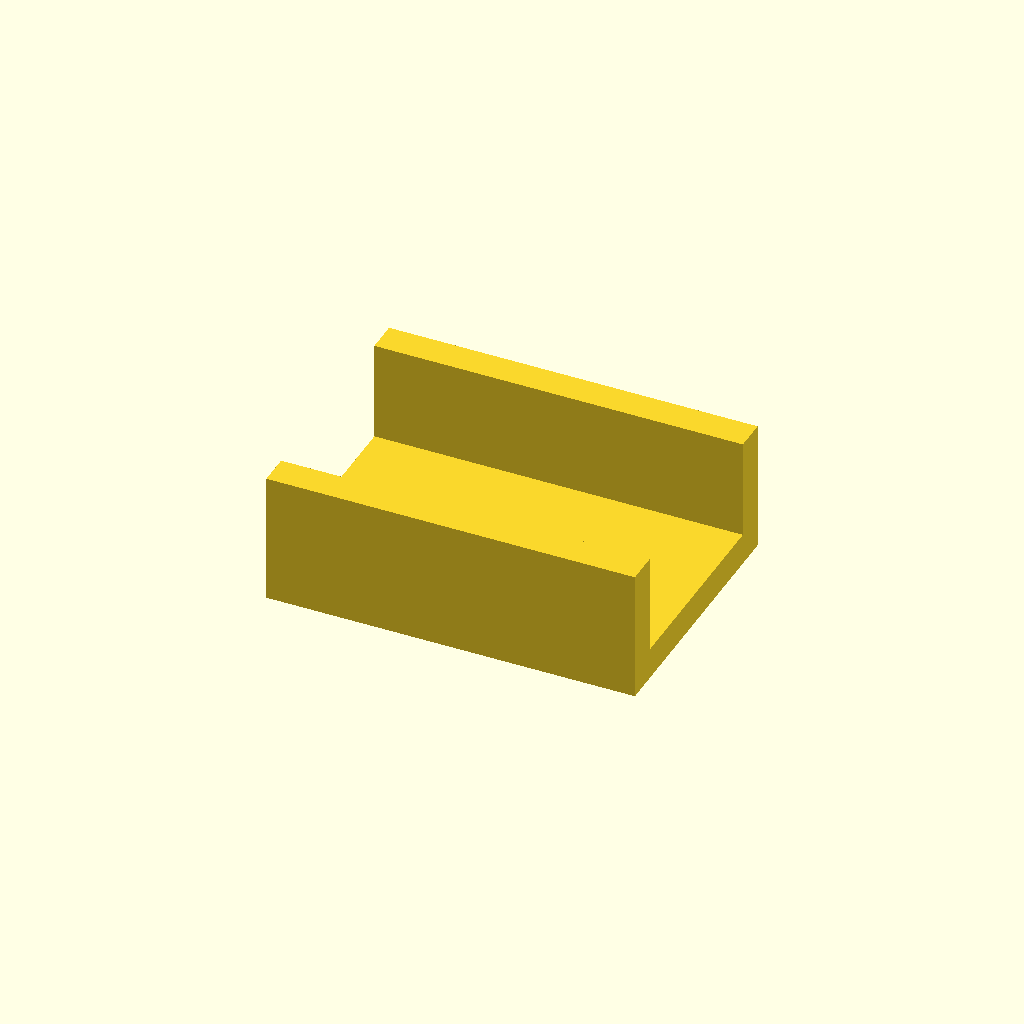
Cell 1 — every parameter at its default value.
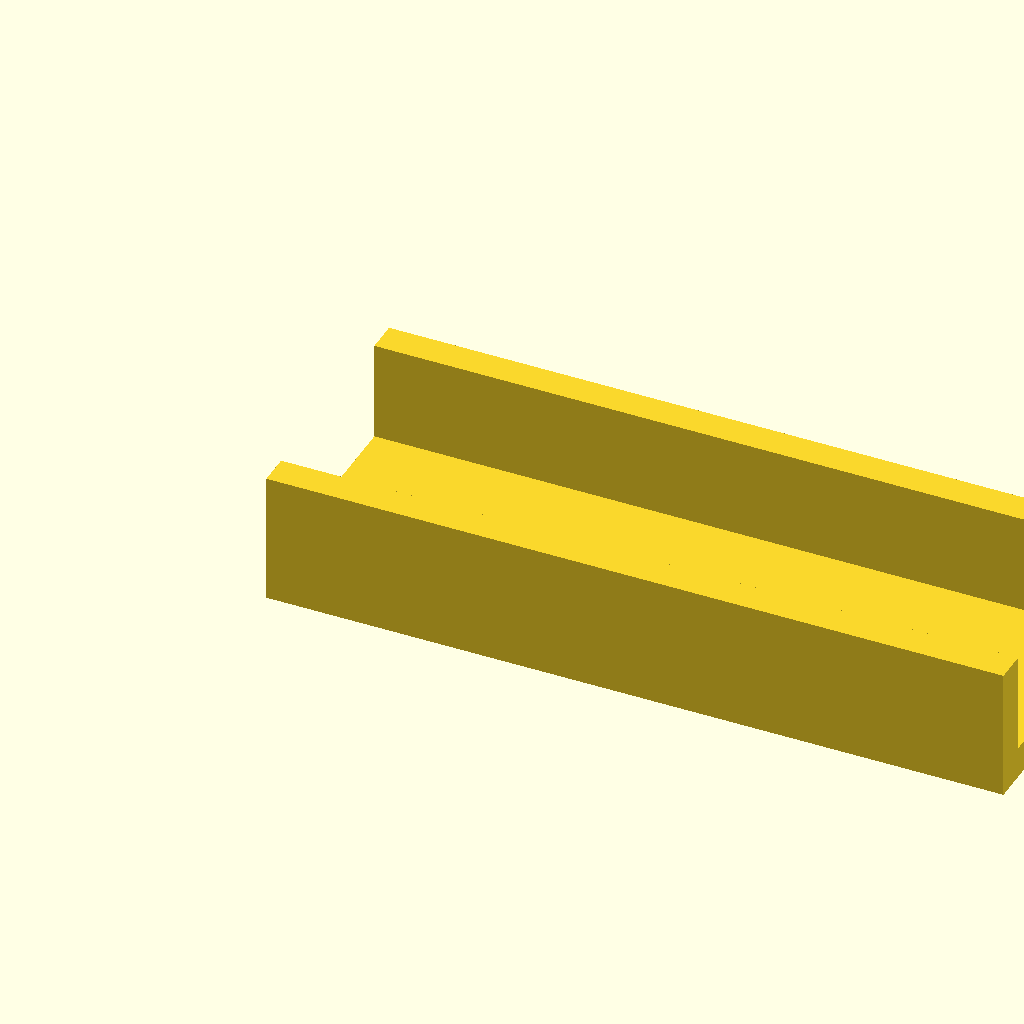
Cell 2: the same model with length = 140.
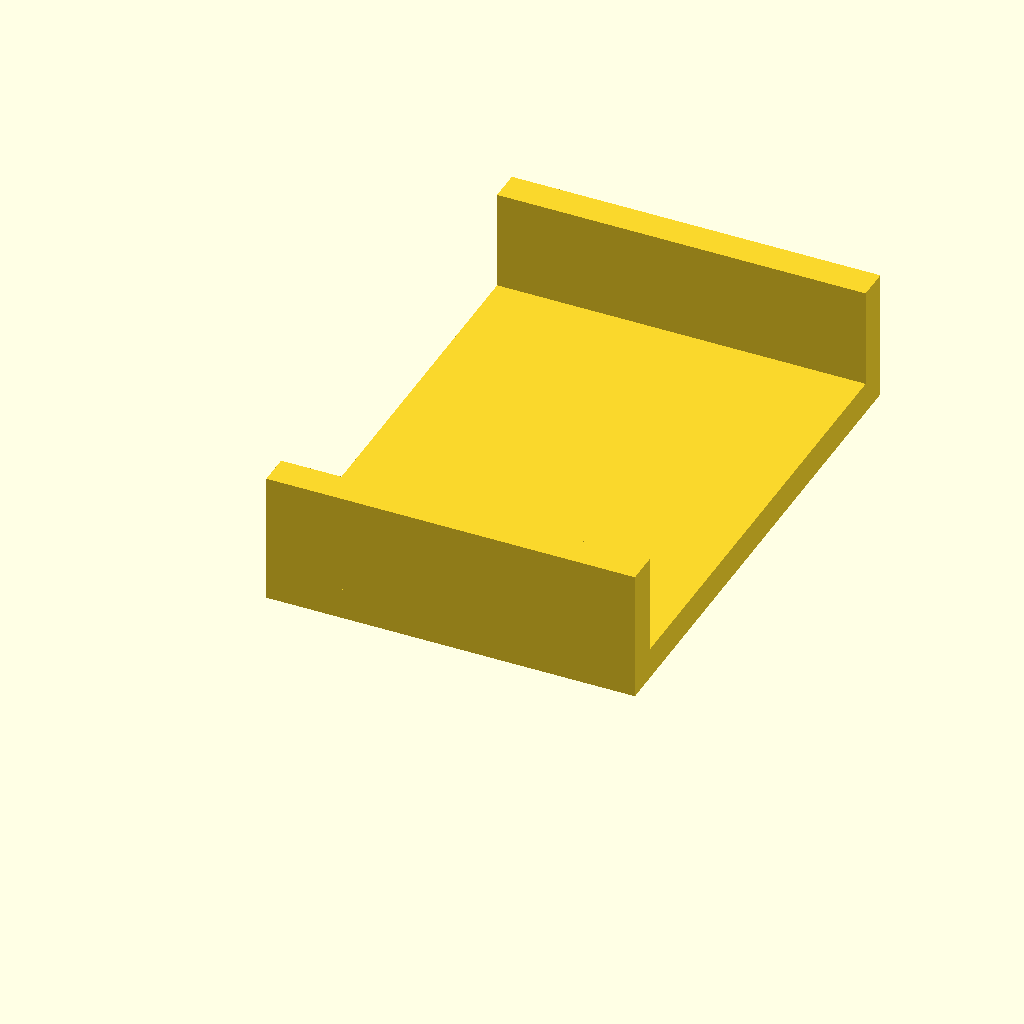
Cell 3 — width set to 100, the other parameters unchanged.
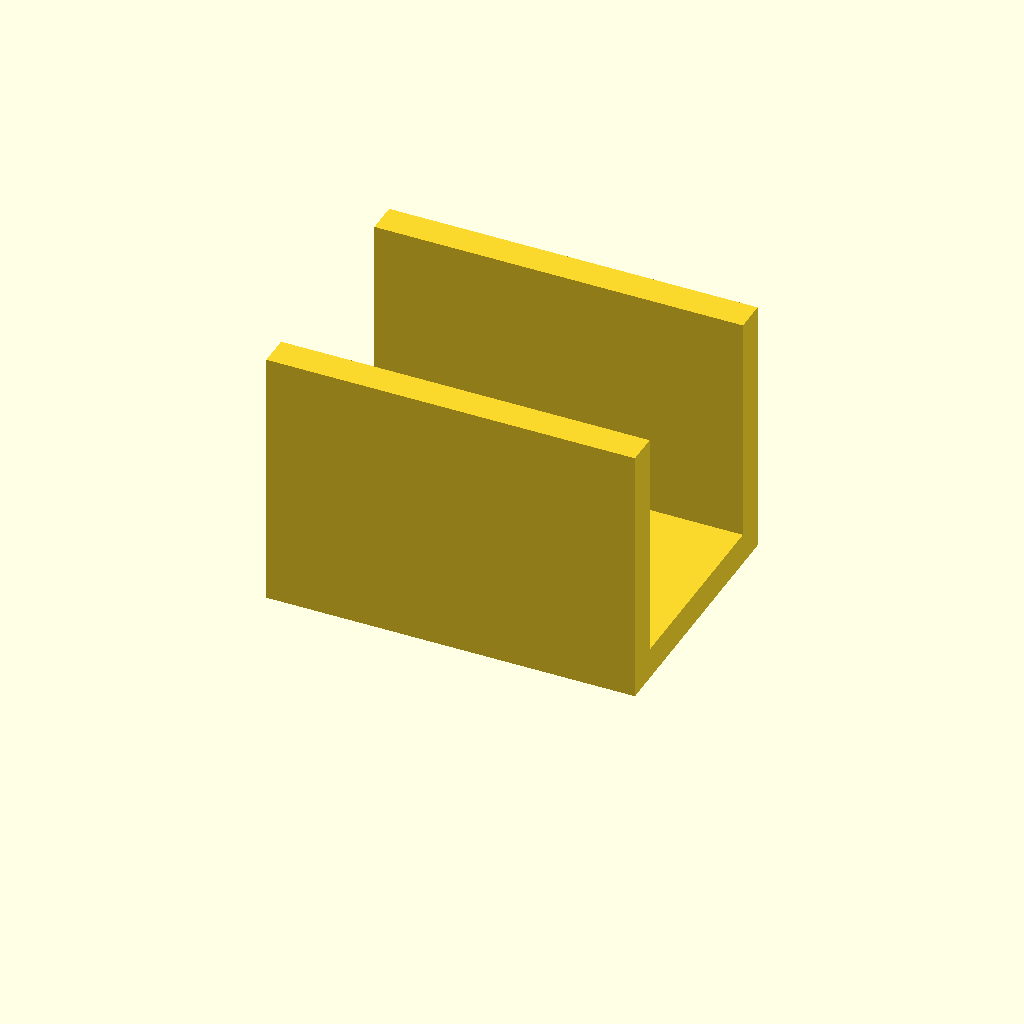
Cell 4: the same model with height = 50.
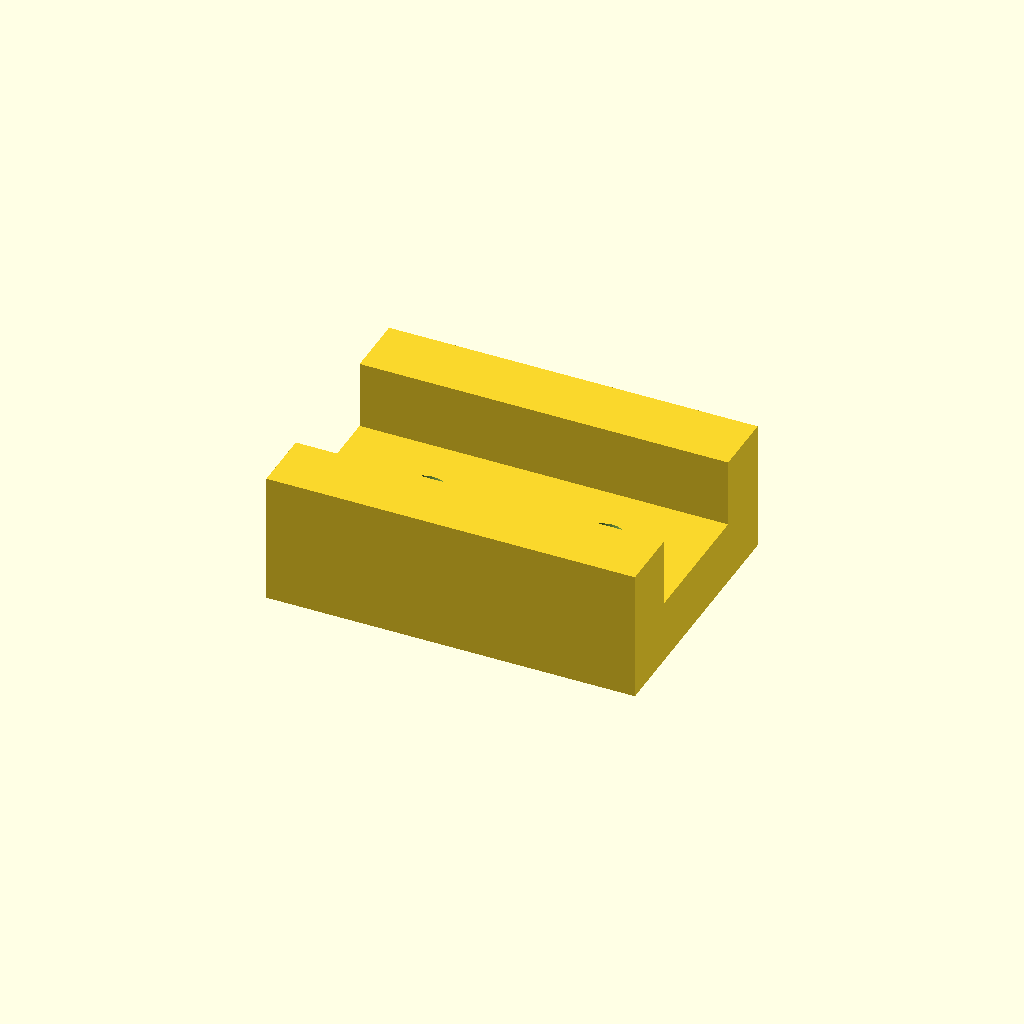
Cell 5: thick = 12 (everything else at default).
One fixed orthographic camera (rotation 55°, 0°, 25°; colour scheme Cornfield) for every cell.
Source of the model, optional_data/data/gen2/ubrackets/part_0014.scad:
$fn = 32;

// ----------------------------------------------------------------------
// U-bracket: 70 x 50 x 25 mm
// ----------------------------------------------------------------------

// --- parameters (mm) ---
length = 70;              // outer length, X
width = 50;               // outer width, Y
height = 25;              // upright height, Z
thick = 6;                // wall thickness
hole_d = 9;               // clearance for M8

module hole_z(px, py) {
  translate([px, py, -2.5]) cylinder(h = thick + 5, d = hole_d);
}
module hole_y_pz(pz) {
  /* through both uprights along Y */
  translate([0, -2.5, pz]) rotate([-90, 0, 0]) cylinder(h = width + 5, d = hole_d);
}

module base() {
  cube([length, width, thick]);
}

module uprights() {
  cube([length, thick, height]);
  translate([0, width - thick, 0]) cube([length, thick, height]);
}

difference() {
  union() {
    base();
    uprights();
  }
  hole_z(18, 25);
  hole_z(52, 25);
}
Customizer parameters (derived from the source; name, type, default, range or options):
length: number, default 70
width: number, default 50
height: number, default 25
thick: number, default 6
hole_d: number, default 9
